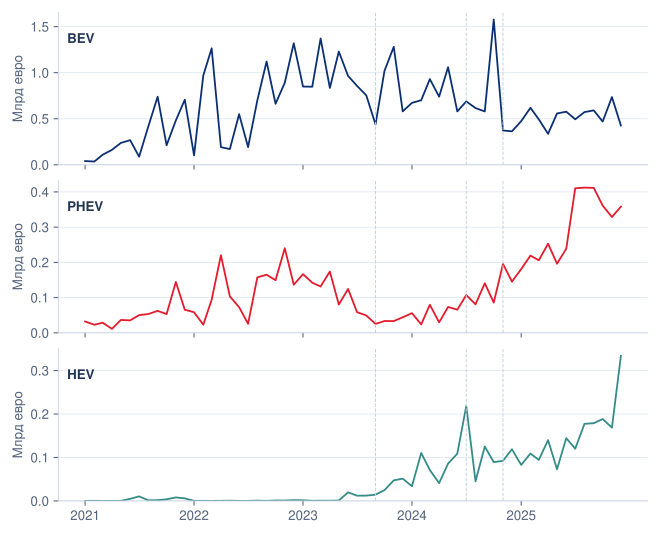

Data behind this chart, as committed beside it:
month, BEV, PHEV, HEV
2021-01, 40389231, 32225488, 58191
2021-02, 35482301, 23044149, 255796
2021-03, 109523563, 28727097, 19226
2021-04, 162317641, 11346871, 56804
2021-05, 237796853, 36675179, 31109
2021-06, 267290963, 35425763, 4843438
2021-07, 87475625, 50359146, 10406001
2021-08, 418591384, 53366136, 1278976
2021-09, 738897394, 62427451, 1766680
2021-10, 211834332, 53239564, 3722646
2021-11, 480990257, 144397508, 8034736
2021-12, 707025759, 65558989, 5909972
2022-01, 102324860, 58509654, 122630
2022-02, 969968925, 23186810, 160949
2022-03, 1264339633, 93964530, 83627
2022-04, 191602203, 220156184, 233217
2022-05, 170680961, 103472363, 537911
2022-06, 549653822, 72764707, 127212
2022-07, 192122354, 25639911, 44693
2022-08, 699208518, 157374063, 730963
2022-09, 1120889223, 165046117, 137575
2022-10, 662396002, 149357000, 978938
2022-11, 891094928, 240067953, 980968
2022-12, 1319837594, 136659930, 1782303
2023-01, 849504323, 166553611, 1456830
2023-02, 847659907, 142407650, 363814
2023-03, 1371272331, 131467862, 531511
2023-04, 834467987, 174051351, 461251
2023-05, 1229547046, 80302278, 844030
2023-06, 965204452, 124589045, 19720589
2023-07, 856857903, 58780068, 12066576
2023-08, 753700994, 49264942, 12211753
2023-09, 438592035, 25374323, 14411588
2023-10, 1020262319, 33535502, 24837321
2023-11, 1280804850, 33341108, 47289577
2023-12, 579861865, 44093240, 51286410
2024-01, 672410102, 55885050, 33907241
2024-02, 700734937, 23993324, 110307745
2024-03, 930430385, 79726339, 71110046
2024-04, 739650557, 29678722, 40856509
2024-05, 1059269812, 73441792, 85876194
2024-06, 579750244, 65754311, 108817346
2024-07, 688347436, 107294859, 218499803
2024-08, 615793836, 80859402, 45277272
2024-09, 579256754, 140616374, 125241521
2024-10, 1576857871, 85872494, 89183004
2024-11, 372311732, 195525337, 92364952
2024-12, 363262495, 145362695, 118895711
2025-01, 474062290, 180977832, 82891509
2025-02, 618766240, 219293895, 108996213
2025-03, 493541688, 205718828, 94426731
2025-04, 336136599, 253092411, 139922355
2025-05, 557296490, 196185441, 72859217
2025-06, 576698765, 238873820, 144438171
2025-07, 494056392, 410217921, 120028588
2025-08, 571981698, 412172898, 177405212
2025-09, 590878206, 411465485, 178815770
2025-10, 469555961, 361066245, 188476580
2025-11, 735134156, 328773746, 168669736
2025-12, 426509364, 358264126, 333787876
